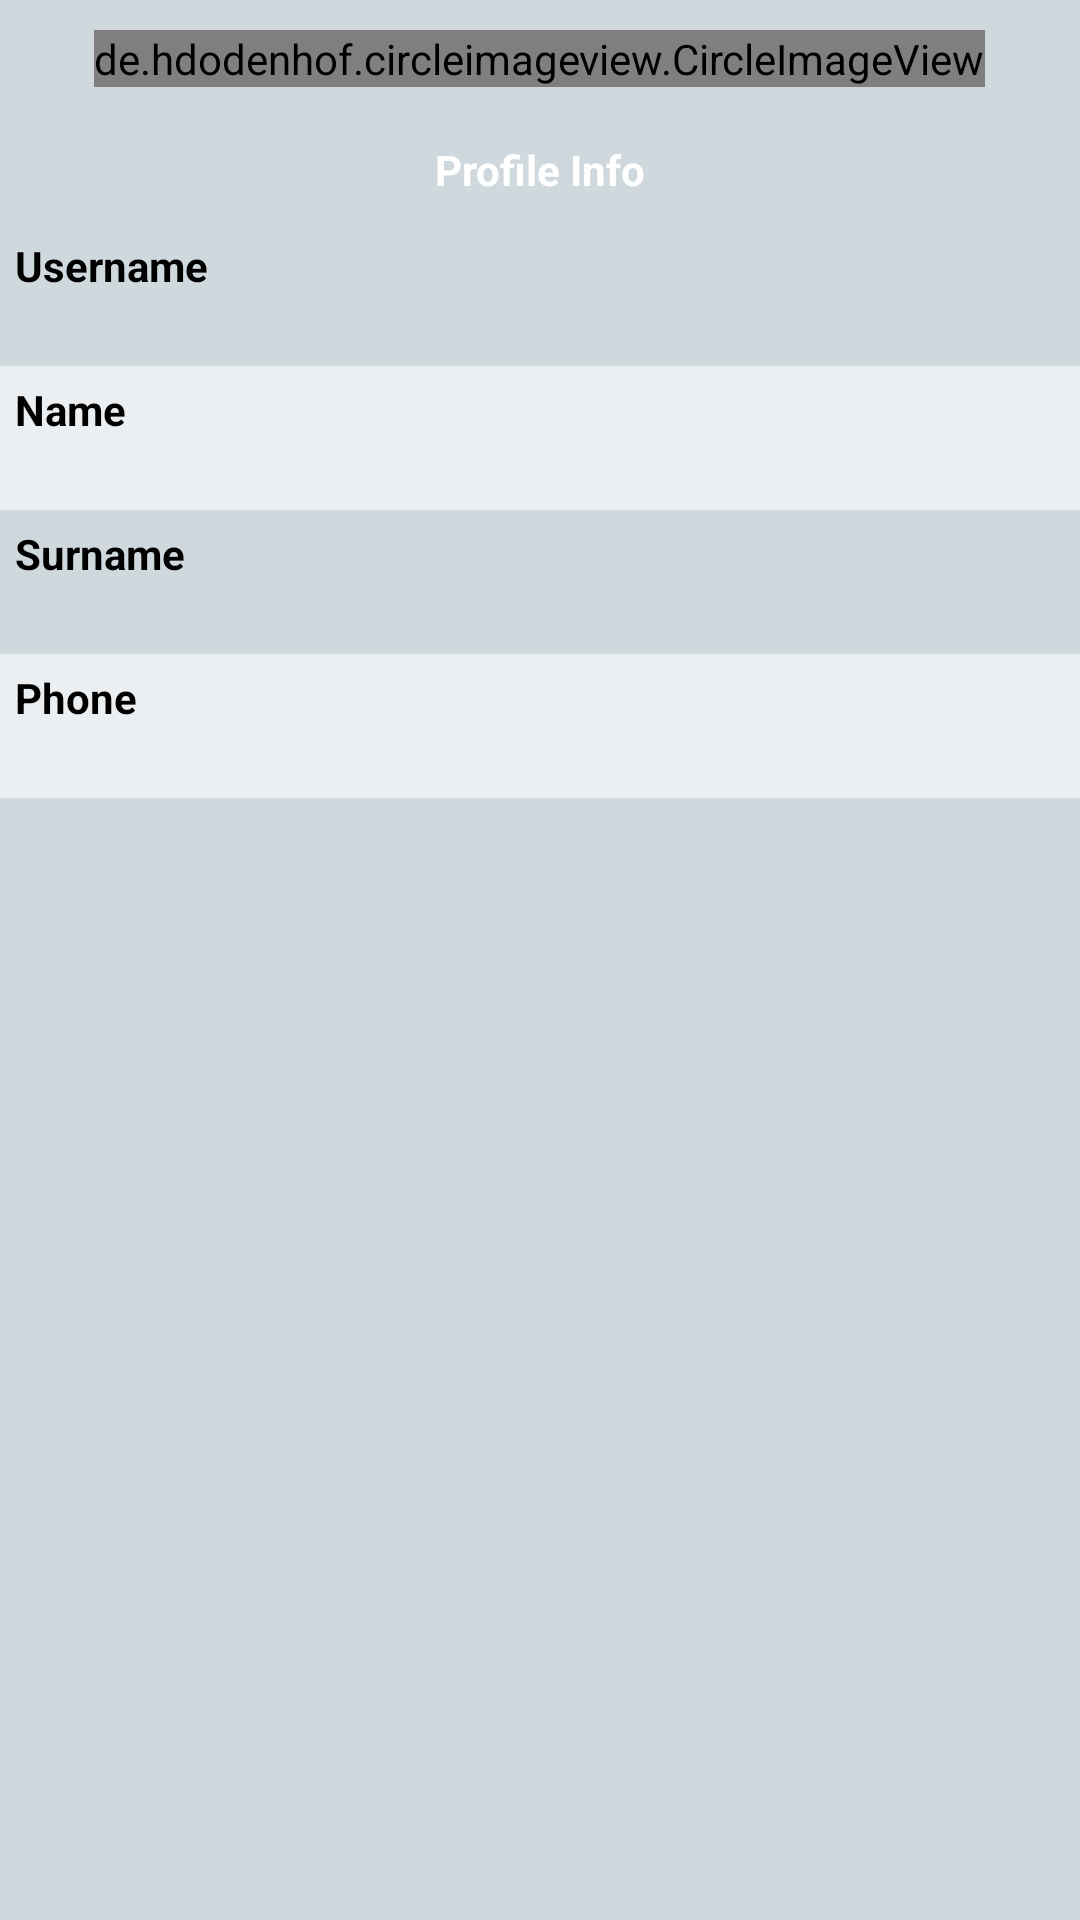

This screen was rendered from an Android layout file. Write that file and the resources it references.
<!-- AndroidManifest.xml: application theme AppTheme -->
<!-- res/layout/content_user.xml -->
<?xml version="1.0" encoding="utf-8"?>
<androidx.constraintlayout.widget.ConstraintLayout xmlns:android="http://schemas.android.com/apk/res/android"
    xmlns:app="http://schemas.android.com/apk/res-auto"
    android:layout_width="match_parent"
    android:layout_height="match_parent"
    android:background="@color/materialBlueGrey100"
    app:layout_behavior="@string/appbar_scrolling_view_behavior"
   >

    <ScrollView
        android:layout_width="match_parent"
        android:layout_height="match_parent">

        <LinearLayout
            android:layout_width="match_parent"
            android:layout_height="wrap_content"
            android:orientation="vertical">


            <de.hdodenhof.circleimageview.CircleImageView
                android:id="@+id/imgProfilePhoto"
                android:layout_width="wrap_content"
                android:layout_height="wrap_content"
                android:layout_gravity="center"
                android:layout_marginTop="10dp"
                android:layout_marginBottom="10dp"
                android:layout_weight="1"
                android:src="@drawable/defaultprofilephoto" />

            <androidx.appcompat.widget.AppCompatTextView
                android:layout_width="match_parent"
                android:layout_height="wrap_content"
                android:layout_weight="1"
                android:background="@drawable/side_nav_bar"
                android:gravity="center"
                android:padding="8dp"
                android:text="@string/profileInfo"
                android:textColor="@color/white"
                android:textStyle="bold" />

            <LinearLayout
                android:layout_width="match_parent"
                android:layout_height="wrap_content"
                android:layout_weight="1"
                android:orientation="vertical"
                android:padding="5dp">

                <androidx.appcompat.widget.AppCompatTextView
                    android:layout_width="match_parent"
                    android:layout_height="wrap_content"
                    android:layout_weight="1"
                    android:text="@string/username"
                    android:textStyle="bold"
                    android:textColor="@color/black"
                     />

                <androidx.appcompat.widget.AppCompatTextView
                    android:id="@+id/txtUsername"
                    android:layout_width="match_parent"
                    android:layout_height="wrap_content"
                    android:layout_weight="1"
                    android:textColor="@color/textGrey" />

            </LinearLayout>

            <LinearLayout
                android:layout_width="match_parent"
                android:layout_height="wrap_content"
                android:layout_weight="1"
                android:background="@color/materialBlueGrey50"
                android:orientation="vertical"
                android:padding="5dp">

                <androidx.appcompat.widget.AppCompatTextView
                    android:layout_width="match_parent"
                    android:layout_height="wrap_content"
                    android:layout_weight="1"
                    android:text="@string/name"
                    android:textStyle="bold"
                    android:textColor="@color/black"
                     />

                <androidx.appcompat.widget.AppCompatTextView
                    android:id="@+id/txtName"
                    android:layout_width="match_parent"
                    android:layout_height="wrap_content"
                    android:textIsSelectable="true"
                    android:layout_weight="1"
                    android:textColor="@color/colorAccent" />

            </LinearLayout>

            <LinearLayout
                android:layout_width="match_parent"
                android:layout_height="wrap_content"
                android:layout_weight="1"
                android:orientation="vertical"
                android:padding="5dp">

                <androidx.appcompat.widget.AppCompatTextView
                    android:layout_width="match_parent"
                    android:layout_height="wrap_content"
                    android:layout_weight="1"
                    android:text="@string/surname"
                    android:textStyle="bold"
                    android:textColor="@color/black"
                    />

                <androidx.appcompat.widget.AppCompatTextView
                    android:id="@+id/txtSurname"
                    android:layout_width="match_parent"
                    android:layout_height="wrap_content"
                    android:layout_weight="1"
                    android:textIsSelectable="true"
                    android:textColor="@color/colorAccent" />

            </LinearLayout>

            <LinearLayout
                android:background="@color/materialBlueGrey50"
                android:layout_width="match_parent"
                android:layout_height="wrap_content"
                android:layout_weight="1"
                android:orientation="vertical"
                android:padding="5dp">

                <androidx.appcompat.widget.AppCompatTextView
                    android:layout_width="match_parent"
                    android:layout_height="wrap_content"
                    android:layout_weight="1"
                    android:text="@string/phone"
                    android:textStyle="bold"
                    android:textColor="@color/black"
                     />

                <androidx.appcompat.widget.AppCompatTextView
                    android:id="@+id/txtBirthDate"
                    android:layout_width="match_parent"
                    android:layout_height="wrap_content"
                    android:layout_weight="1"
                    android:textColor="@color/textGrey" />

            </LinearLayout>

        </LinearLayout>

    </ScrollView>

</androidx.constraintlayout.widget.ConstraintLayout>
<!-- resources referenced by this layout -->
<resources>
  <color name="black">#000000</color>
  <color name="colorAccent">#D81B60</color>
  <color name="materialBlueGrey100">#ffcfd8dc</color>
  <color name="materialBlueGrey50">#ffeceff1</color>
  <color name="textGrey">#4c4c4e</color>
  <color name="white">#FFFFFF</color>
  <string name="name">Name</string>
  <string name="phone">Phone</string>
  <string name="profileInfo">Profile Info</string>
  <string name="surname">Surname</string>
  <string name="username">Username</string>
  <style name="AppTheme" parent="Theme.AppCompat.Light.DarkActionBar">
          <item name="windowNoTitle">true</item>
          <item name="windowActionBar">false</item>
          <item name="colorPrimary">@color/colorPrimary</item>
          <item name="colorPrimaryDark">@color/colorPrimaryDark</item>
          <item name="colorAccent">@color/colorAccent</item>
      </style>
  <color name="colorPrimary">#008577</color>
  <color name="colorPrimaryDark">#00574B</color>
</resources>
